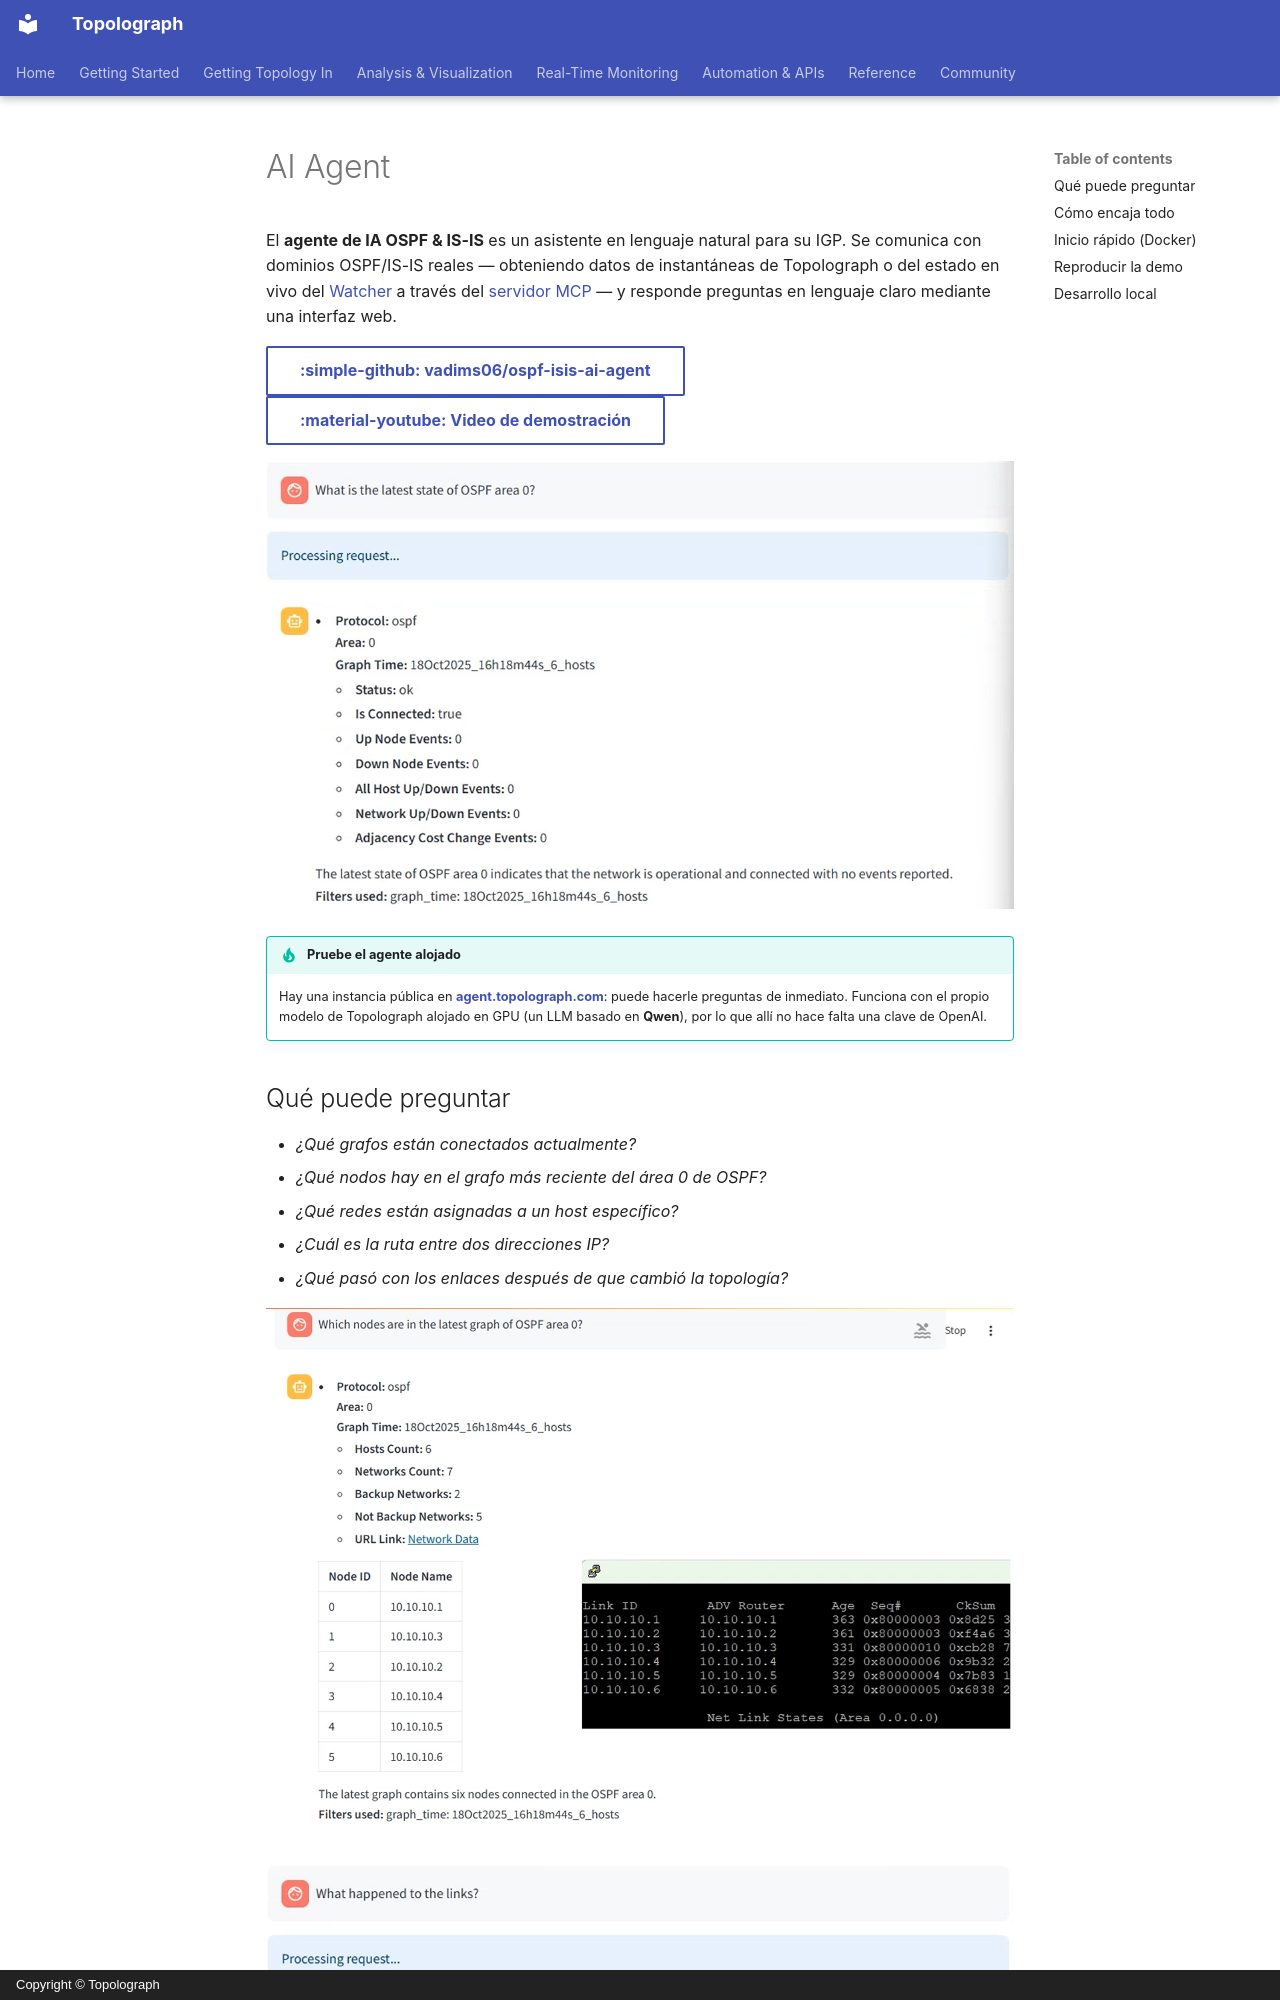

repository: Vadims06/topolograph · page: automation/ai-agent.es/index.html · generator: mkdocs · copyright: Copyright © Topolograph

# AI Agent

El **agente de IA OSPF & IS-IS** es un asistente en lenguaje natural para su
IGP. Se comunica con dominios OSPF/IS-IS reales — obteniendo datos de
instantáneas de Topolograph o del estado en vivo del [Watcher](../monitoring/index.md)
a través del [servidor MCP](mcp-server.md) — y responde preguntas en
lenguaje claro mediante una interfaz web.

[:simple-github: vadims06/ospf-isis-ai-agent](https://github.com/Vadims06/ospf-isis-ai-agent){ .md-button }
[:material-youtube: Video de demostración](https://youtu.be/92YBRXqZWUo){ .md-button }

![Asistente de red con IA](../assets/ai_assistant_demo.png)

!!! tip "Pruebe el agente alojado"
    Hay una instancia pública en
    **[agent.topolograph.com](https://agent.topolograph.com)**: puede hacerle
    preguntas de inmediato. Funciona con el propio modelo de Topolograph
    alojado en GPU (un LLM basado en **Qwen**), por lo que allí no hace falta
    una clave de OpenAI.

## Qué puede preguntar

- *¿Qué grafos están conectados actualmente?*
- *¿Qué nodos hay en el grafo más reciente del área 0 de OSPF?*
- *¿Qué redes están asignadas a un host específico?*
- *¿Cuál es la ruta entre dos direcciones IP?*
- *¿Qué pasó con los enlaces después de que cambió la topología?*

![Lista de todos los nodos en un dominio OSPF](../assets/ai_assistant_nodes.png)

![Estado del grafo después de cambios en los enlaces](../assets/ai_assistant_link_changes.png)
